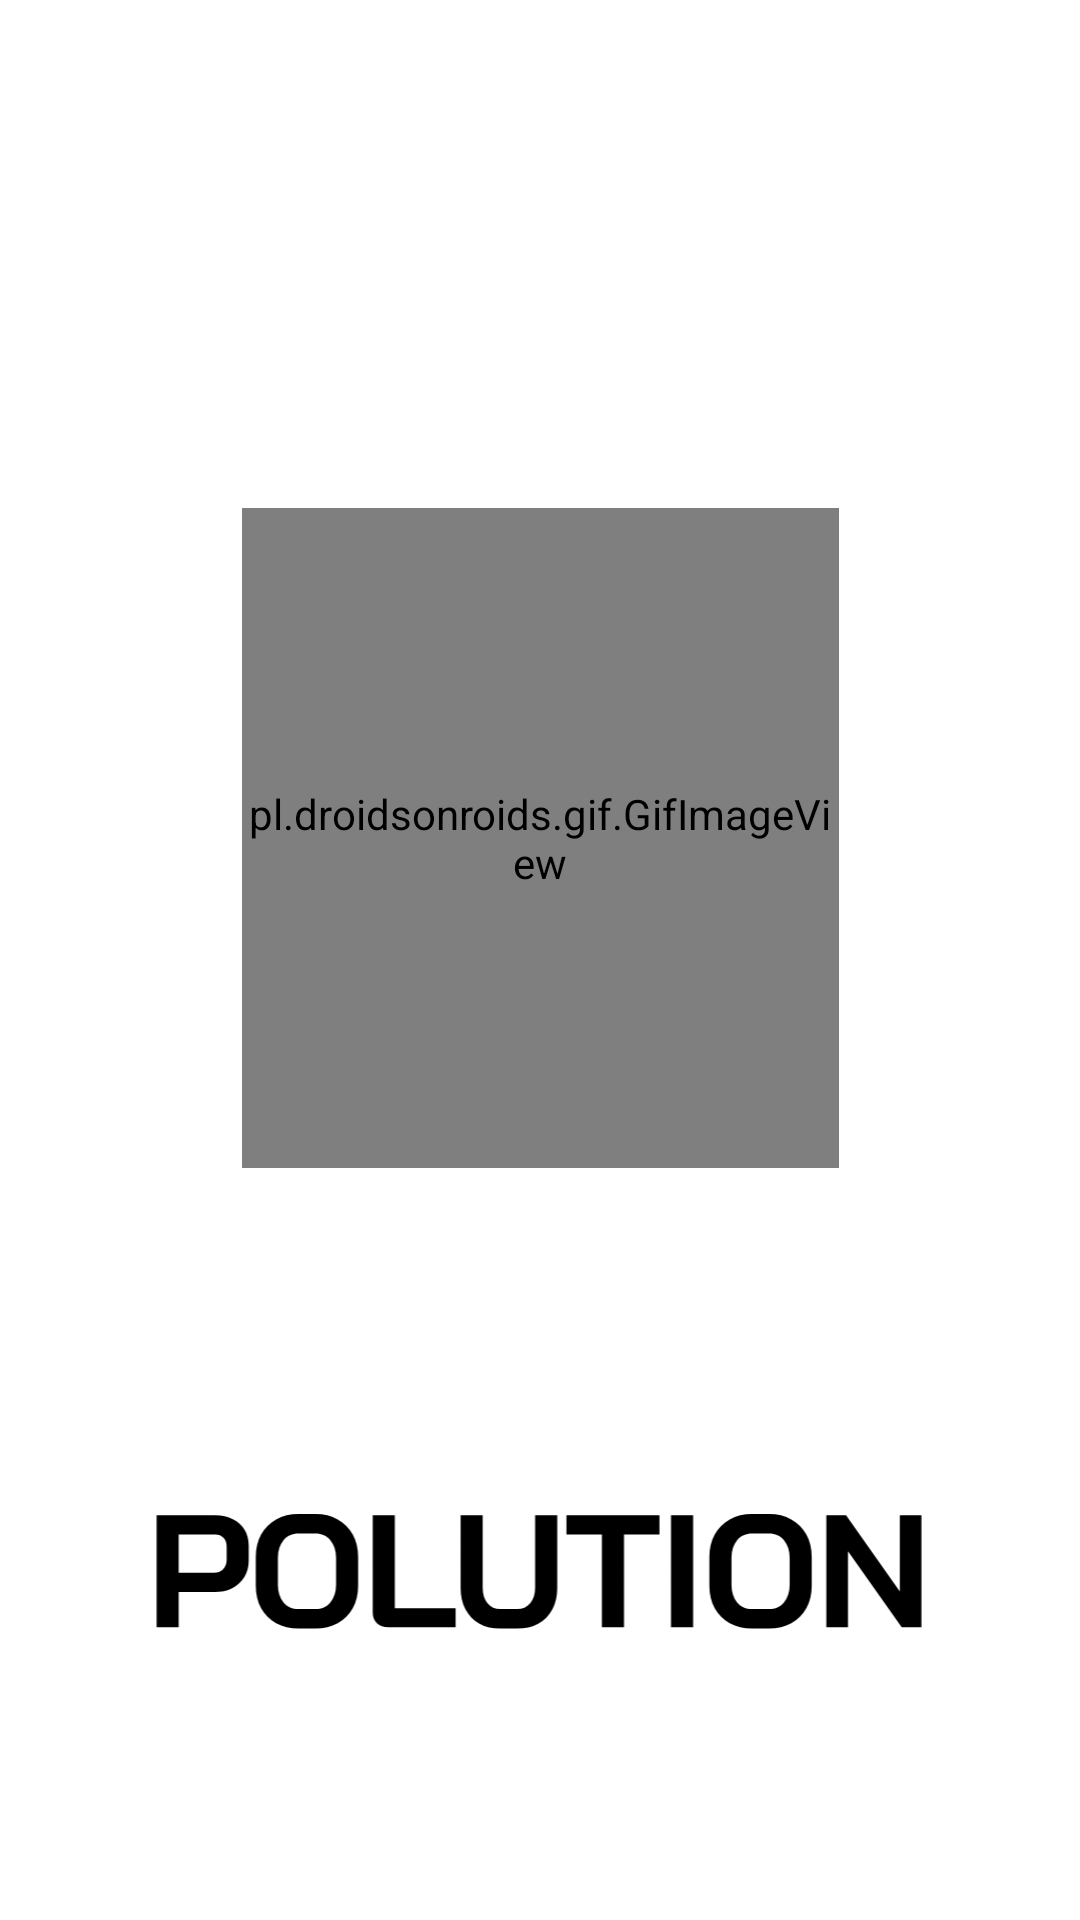

Write the Android layout XML for this screen, with the resource values it uses.
<!-- AndroidManifest.xml: application theme Theme.MacroProjectKelompok11 -->
<!-- res/layout/activity_splash_screen.xml -->
<?xml version="1.0" encoding="utf-8"?>
<androidx.constraintlayout.widget.ConstraintLayout xmlns:android="http://schemas.android.com/apk/res/android"
    xmlns:app="http://schemas.android.com/apk/res-auto"
    xmlns:tools="http://schemas.android.com/tools"
    android:layout_width="match_parent"
    android:layout_height="match_parent"
    tools:context=".SplashScreenActivity">


    <pl.droidsonroids.gif.GifImageView
        android:id="@+id/gif"
        android:layout_width="199dp"
        android:layout_height="220dp"
        android:src="@drawable/air_quality"
        app:layout_constraintBottom_toBottomOf="parent"
        app:layout_constraintEnd_toEndOf="parent"
        app:layout_constraintStart_toStartOf="parent"
        app:layout_constraintTop_toTopOf="parent"
        app:layout_constraintVertical_bias="0.403" />

    <ImageView
        android:layout_width="match_parent"
        android:layout_height="40dp"
        android:src="@drawable/polution"
        app:layout_constraintBottom_toBottomOf="parent"
        app:layout_constraintTop_toBottomOf="@+id/gif"
        app:layout_constraintVertical_bias="0.547"
        tools:layout_editor_absoluteX="0dp" />
</androidx.constraintlayout.widget.ConstraintLayout>
<!-- resources referenced by this layout -->
<resources>
  <!-- drawable polution: vector/xml drawable (drawable, 2818 chars, omitted) -->
  <style name="Theme.MacroProjectKelompok11" parent="Base.Theme.MacroProjectKelompok11" />
  <style name="Base.Theme.MacroProjectKelompok11" parent="Theme.MaterialComponents.DayNight.NoActionBar">
          
          
          <item name="colorPrimary">@color/biru_cyan</item>
      </style>
  <color name="biru_cyan">#75CFF0</color>
</resources>
